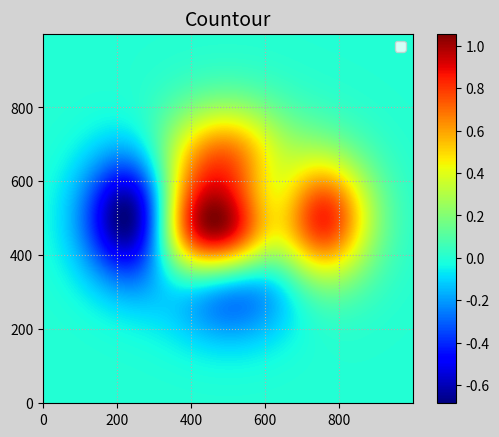

Here is the Python script that generated this plot:
# coding=utf-8
import numpy as np
import matplotlib.pyplot as mp

n=1000
#构建网格点坐标矩阵
x,y = np.meshgrid(np.linspace(-3,3,n),np.linspace(-3,3,n))

#根据每个坐标点的x与y的值计算高度z
z=(1-x/2+x**5+y**3)*np.exp(-x**2-y**2)

#绘制热成像图
mp.figure('Countour',facecolor='lightgray')
mp.title("Countour",fontsize=14)
mp.tick_params(labelsize=10)
mp.grid(linestyle=':')
cntr=mp.imshow(z,cmap='jet',origin='lower')
mp.legend()
mp.colorbar()
mp.show()